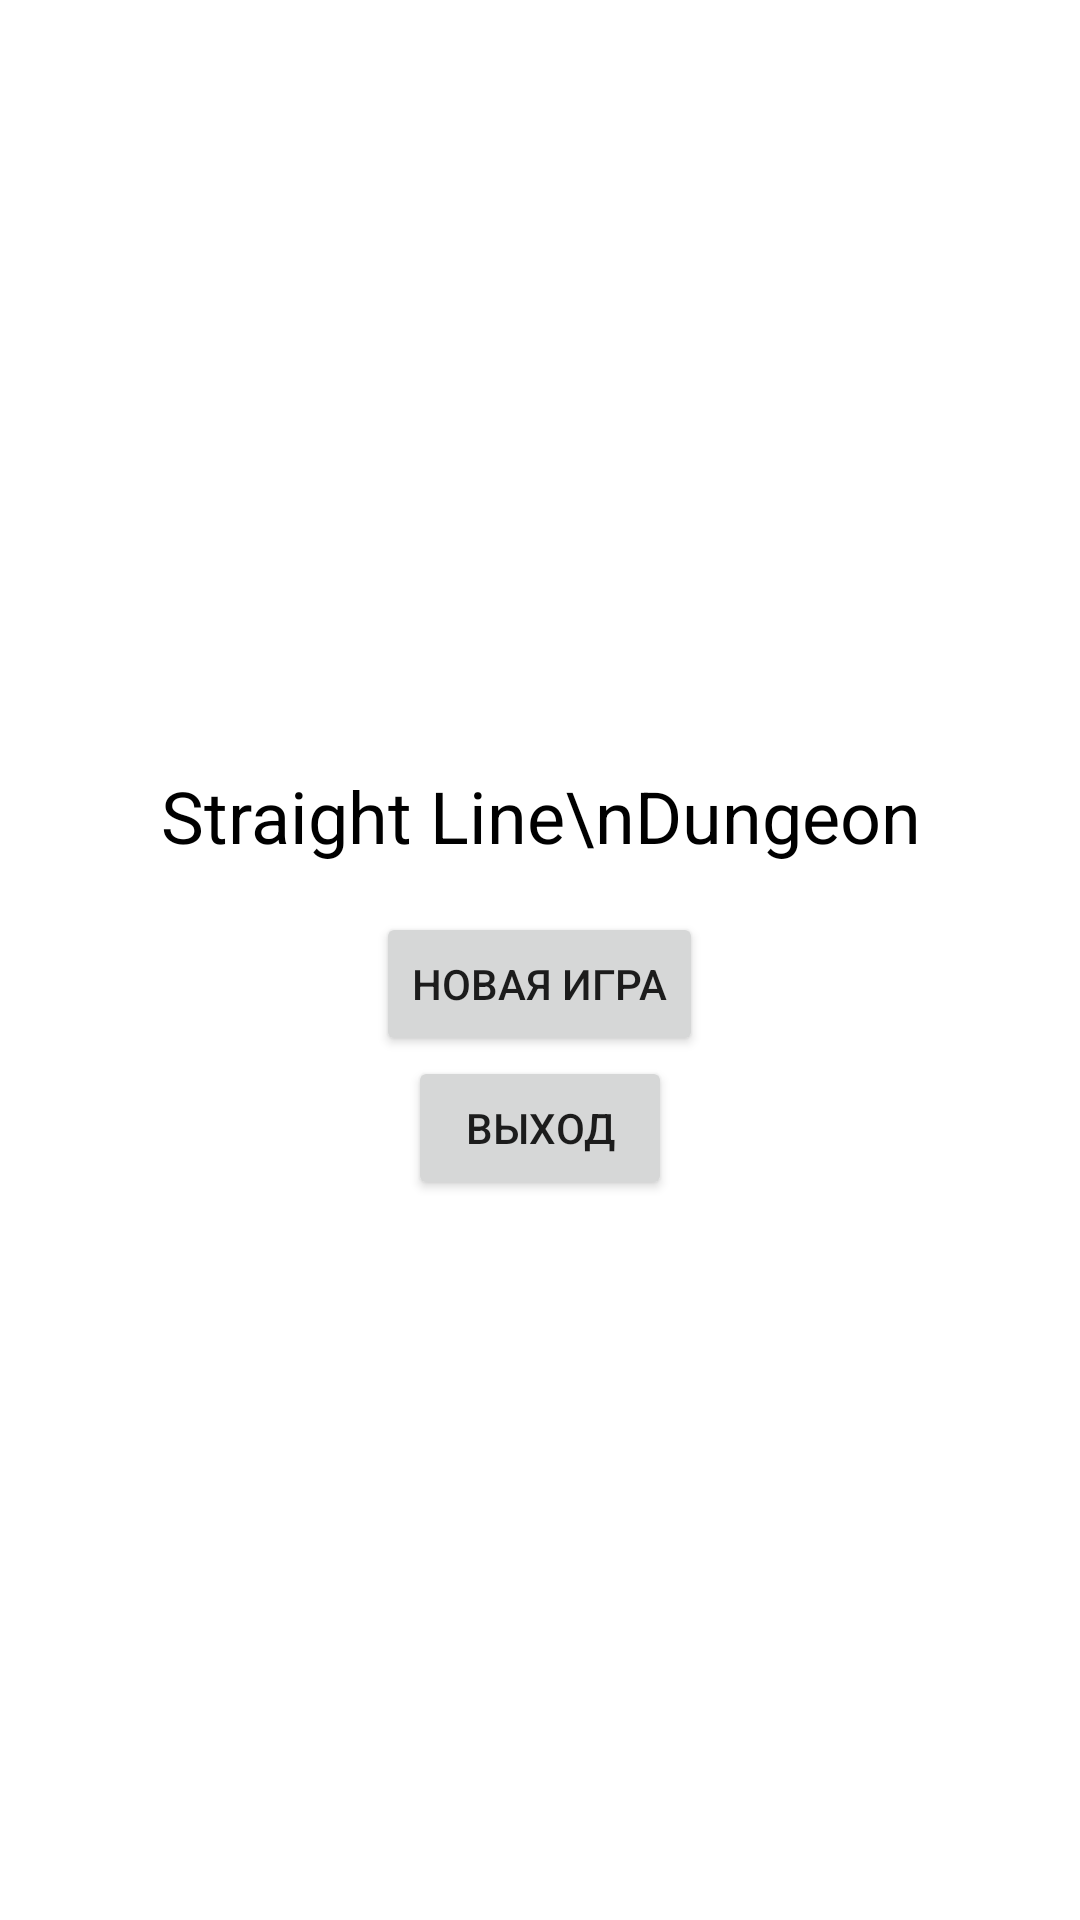

Reconstruct the res/layout file that produces this screen, plus the resources it refers to.
<!-- AndroidManifest.xml: application theme AppTheme -->
<!-- res/layout/activity_main.xml -->
<?xml version="1.0" encoding="utf-8"?>
<RelativeLayout xmlns:android="http://schemas.android.com/apk/res/android"
    android:layout_width="match_parent"
    android:layout_height="match_parent">

    <LinearLayout
        android:layout_width="wrap_content"
        android:layout_height="wrap_content"
        android:layout_centerInParent="true"
        android:orientation="vertical">

        <TextView
            android:layout_width="wrap_content"
            android:layout_height="wrap_content"
            android:padding="16dp"
            android:gravity="center"
            android:textSize="24sp"
            android:textColor="#ff000000"
            android:text="Straight Line\nDungeon"/>

        <Button
            android:id="@+id/newgame_button"
            android:layout_width="wrap_content"
            android:layout_height="wrap_content"
            android:layout_gravity="center"
            android:text="Новая игра"
            android:onClick="onNewGameButtonClick"/>

        <Button
            android:id="@+id/exit_button"
            android:layout_width="wrap_content"
            android:layout_height="wrap_content"
            android:layout_gravity="center"
            android:text="Выход"
            android:onClick="onExitButtonClick"/>

    </LinearLayout>

</RelativeLayout>
<!-- resources referenced by this layout -->
<resources>
  <style name="AppTheme" parent="Theme.MaterialComponents.Light.NoActionBar">
          
          <item name="colorPrimary">@color/colorPrimary</item>
          <item name="colorPrimaryDark">@color/colorPrimaryDark</item>
          <item name="colorAccent">@color/colorAccent</item>
      </style>
  <color name="colorPrimary">#684a31</color>
  <color name="colorPrimaryDark">#3b2209</color>
  <color name="colorAccent">#0f3a68</color>
</resources>
